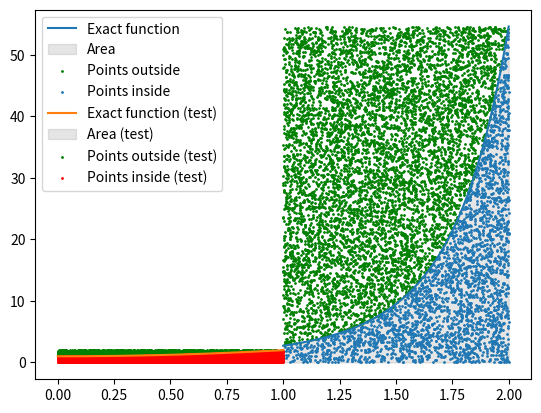

Write Python code to recreate this figure.
import math
import random
import matplotlib.pyplot as plt
import numpy as np


def exact_value(x, mode='test'):
    if mode == 'test':
        return x ** 2 + 1
    elif mode == 'main':
        return np.exp(x ** 2)
    else:
        raise ValueError('Invalid mode')



def generate_random_point(a, b, f, mode):
    x = random.uniform(a, b)
    y = random.uniform(0, max(f(np.array([a, b]), mode=mode)))
    return x, y


def monte_carlo_integration(f, a, b, num_samples=100000, mode='main'):
    total_area = (b - a) * max(f(np.array([a, b]), mode=mode))
    num_points_inside = 0
    points_inside = []

    for i in range(num_samples):
        x, y = generate_random_point(a, b, f, mode)
        if y <= f(x, mode=mode):
            num_points_inside += 1
            points_inside.append((x, y))

    integral = total_area * (num_points_inside / num_samples)
    return integral, points_inside, total_area


a = 1
b = 2
c = 0
d = 1
exact_integral = monte_carlo_integration(exact_value, a, b, num_samples=500000, mode = 'main')[0]
exact_test_integral = monte_carlo_integration(exact_value, c, d, num_samples=500000, mode = 'test')[0]

x = np.linspace(a, b, 1000)
y = exact_value(x, mode='main')

num_samples = 10000
integral, points_inside, total_area = monte_carlo_integration(exact_value, a, b, num_samples=num_samples, mode='main')
print(f"Monte Carlo approximation of the main integral: {integral}")

integral_test, points_inside_test, total_area_test = monte_carlo_integration(exact_value, c, d, num_samples=num_samples, mode='test')
print(f"Monte Carlo approximation of the test integral: {integral_test}")

print(f"Exact main integral value: {exact_integral}")
print(f"Exact test integral value: {exact_test_integral}")
if integral != 0:
    error_abs = abs(exact_integral - integral)
    if exact_integral == 0:
        error_rel = 0
    else:
        error_rel = error_abs / abs(exact_integral)
    print(f"Absolute main error: {error_abs}")
    print(f"Relative main error: {error_rel}")
else:
    print("The approximation is zero. The relative error is undefined.")

if integral != 0:
    error_abs = abs(exact_test_integral - integral_test)
    if exact_test_integral == 0:
        error_rel = 0
    else:
        error_rel = error_abs / abs(exact_test_integral)
    print(f"Absolute test error: {error_abs}")
    print(f"Relative test error: {error_rel}")
else:
    print("The approximation is zero. The relative error is undefined.")

points_outside = [(x, y) for x, y in zip([random.uniform(a, b) for _ in range(num_samples)], [random.uniform(0, total_area) for _ in range(num_samples)]) if y > exact_value(x, mode='main')]

plt.plot(x, y, label='Exact function')
plt.fill_between(x, y, color='gray', alpha=0.2, label='Area')
plt.scatter([p[0] for p in points_outside], [p[1] for p in points_outside], s=1, color='green', label='Points outside')
plt.scatter([p[0] for p in points_inside], [p[1] for p in points_inside], s=1, label='Points inside')
plt.legend()
plt.show()

x_test = np.linspace(c, d, 1000)
y_test = exact_value(x_test, mode='test')



points_outside_test = [(x, y) for x, y in zip([random.uniform(c, d) for _ in range(num_samples)], [random.uniform(0, total_area_test) for _ in range(num_samples)]) if y > exact_value(x, mode='test')]

plt.plot(x_test, y_test, label='Exact function (test)')
plt.fill_between(x_test, y_test, color='gray', alpha=0.2, label='Area (test)')
plt.scatter([p[0] for p in points_outside_test], [p[1] for p in points_outside_test], s=1, color='green', label='Points outside (test)')
plt.scatter([p[0] for p in points_inside_test], [p[1] for p in points_inside_test],color='red', s=1, label='Points inside (test)')
plt.legend()
plt.show()

def exact_func_value(x):
    return math.exp(x**2)

point = 2
exact_point_value = exact_value(point, mode = "main")
print(f"Точне значення підінтегральної функції в точці {point}: {exact_point_value}")